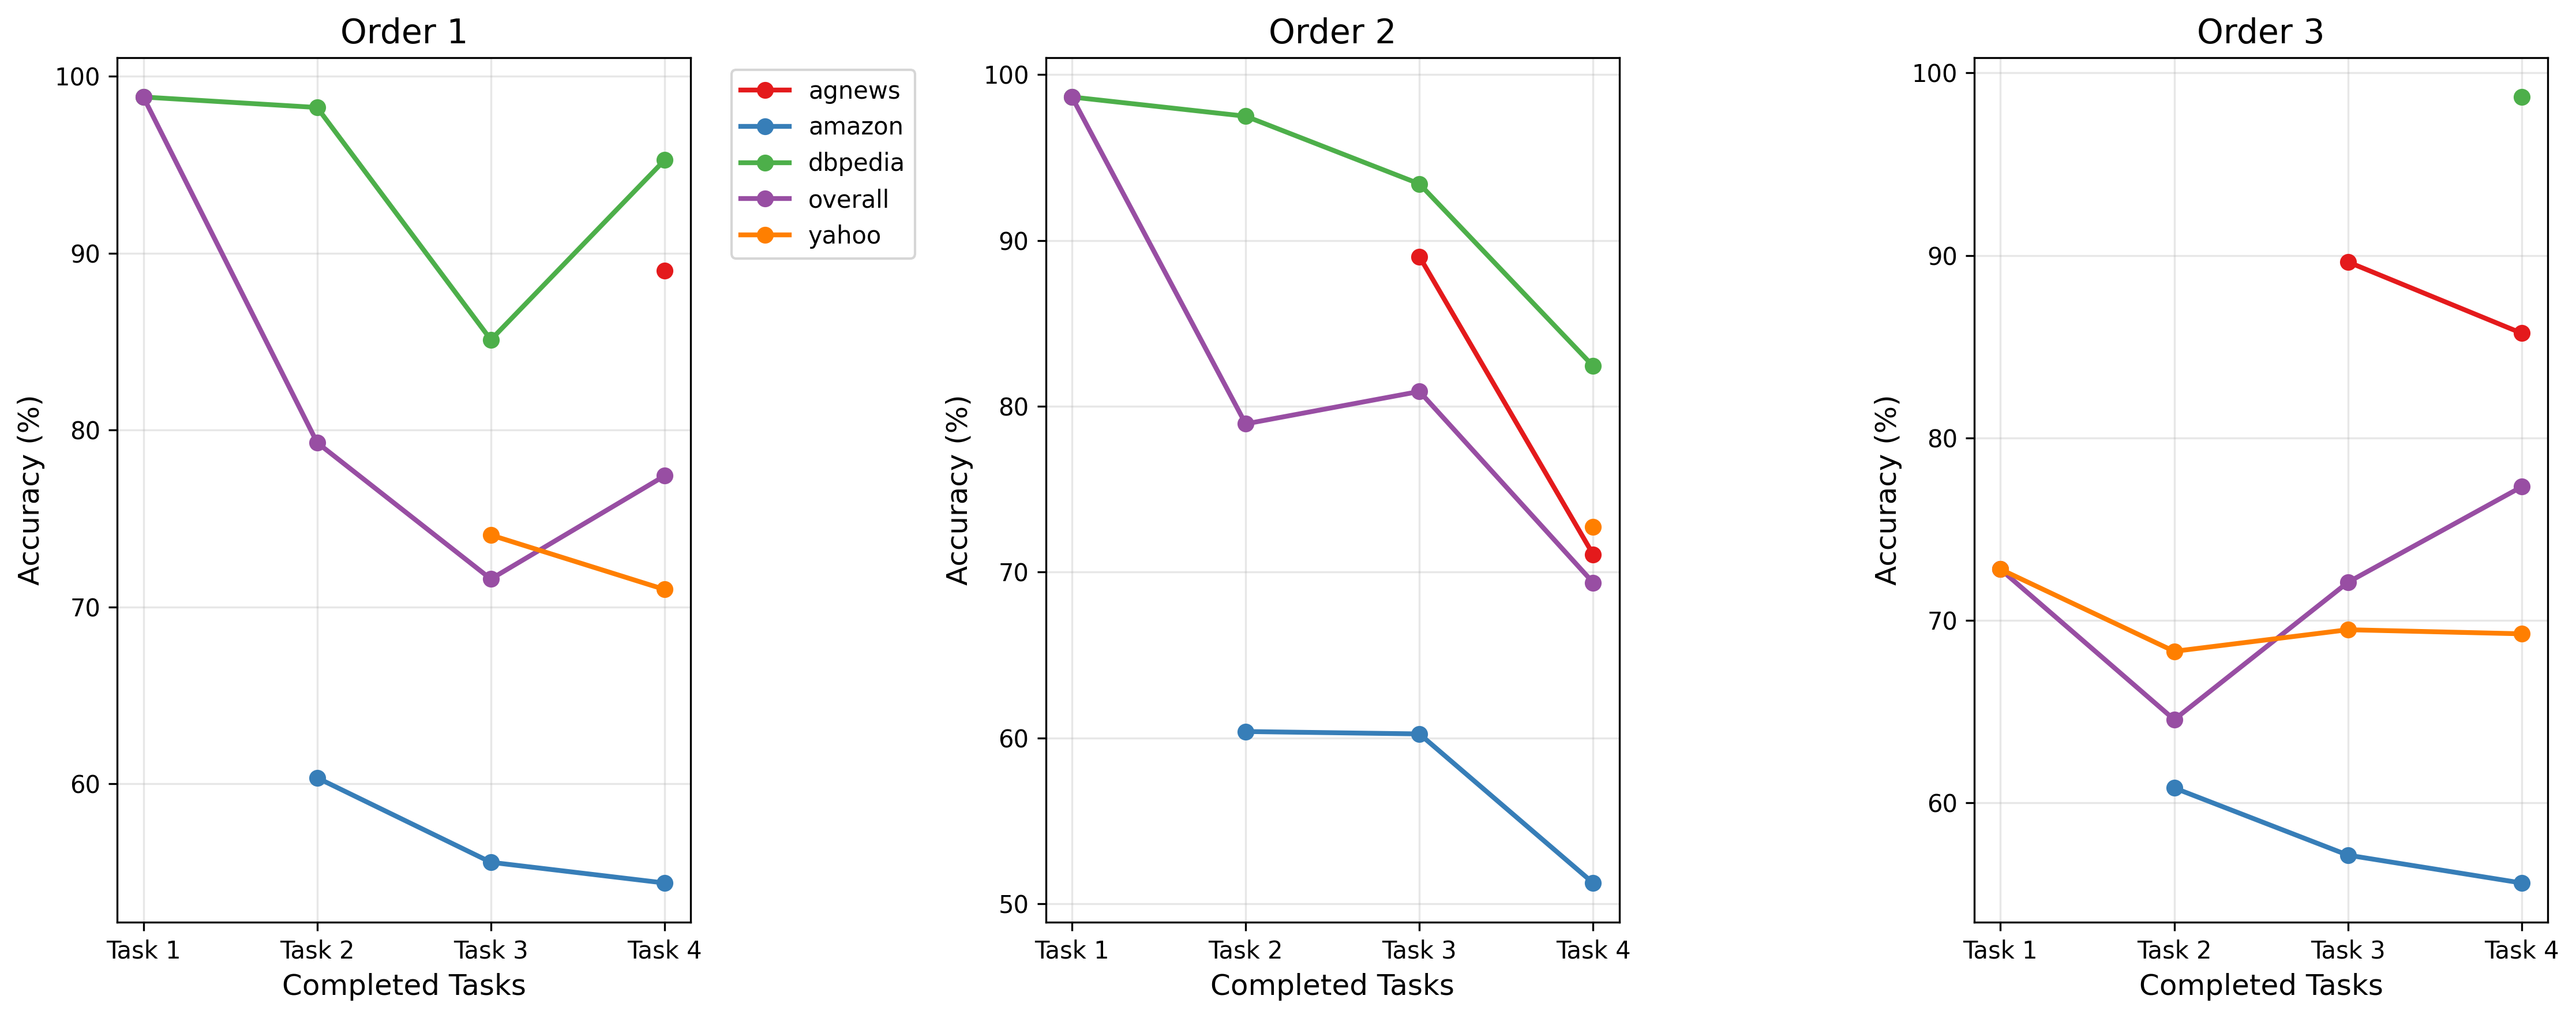

Values plotted in this chart, from the file beside it:
Order, Stage, agnews, amazon, dbpedia, overall, yahoo
order_1, after_task_1, , , 98.83, 98.83, 
order_1, after_task_2, , 60.34, 98.24, 79.29, 
order_1, after_task_3, , 55.57, 85.11, 71.58, 74.07
order_1, after_task_4, 89.01, 54.39, 95.26, 77.41, 70.99
order_2, after_task_1, , , 98.64, 98.64, 
order_2, after_task_2, , 60.39, 97.49, 78.94, 
order_2, after_task_3, 89.03, 60.25, 93.41, 80.89, 
order_2, after_task_4, 71.07, 51.26, 82.42, 69.37, 72.72
order_3, after_task_1, , , , 72.8, 72.8
order_3, after_task_2, , 60.82, , 64.56, 68.3
order_3, after_task_3, 89.64, 57.13, , 72.09, 69.49
order_3, after_task_4, 85.74, 55.61, 98.68, 77.32, 69.26
